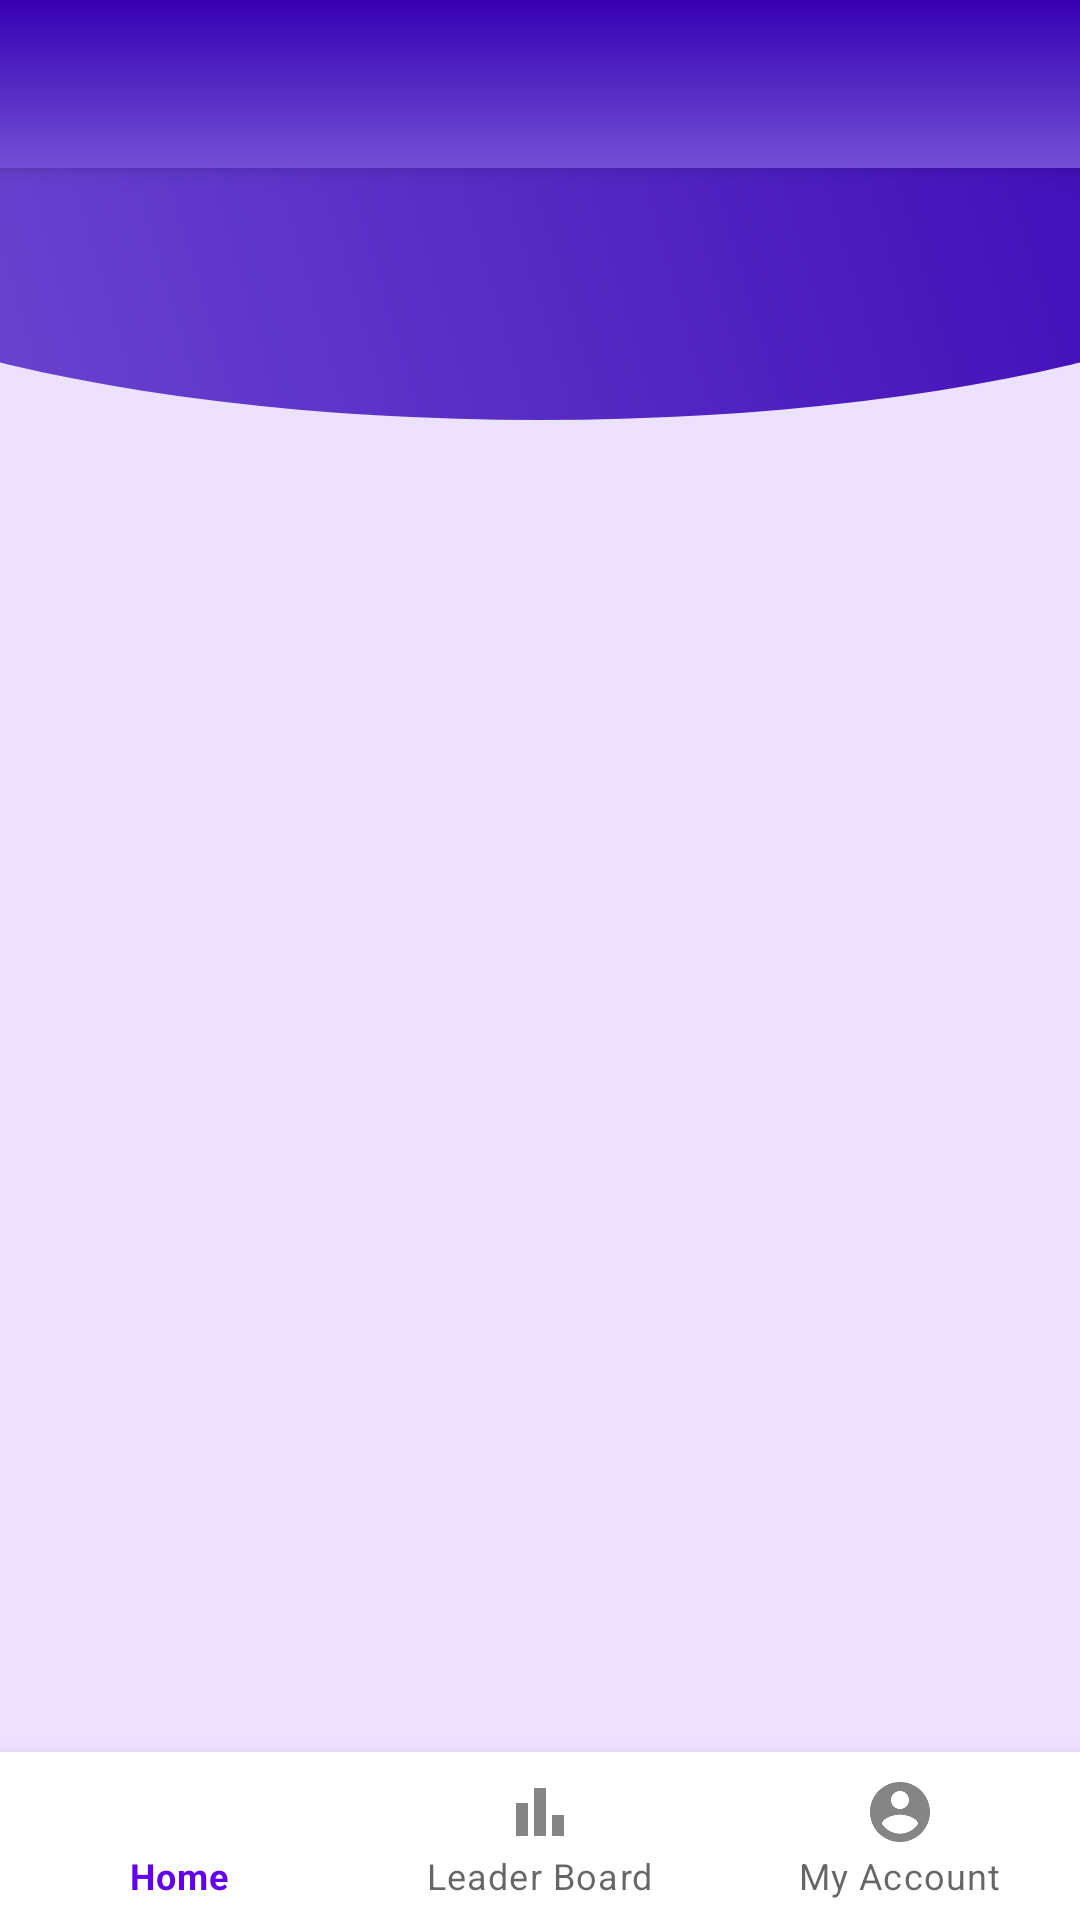

This screen was rendered from an Android layout file. Write that file and the resources it references.
<!-- AndroidManifest.xml: application theme Theme.Quiz -->
<!-- res/layout/app_bar_main.xml -->
<?xml version="1.0" encoding="utf-8"?>
<androidx.coordinatorlayout.widget.CoordinatorLayout xmlns:android="http://schemas.android.com/apk/res/android"
    xmlns:app="http://schemas.android.com/apk/res-auto"
    xmlns:tools="http://schemas.android.com/tools"
    android:layout_width="match_parent"
    android:layout_height="match_parent"
    tools:context=".MainActivity">

    <com.google.android.material.appbar.AppBarLayout
        android:layout_width="match_parent"
        android:layout_height="wrap_content"
        android:theme="@style/Theme.Quiz.AppBarOverlay">

        <androidx.appcompat.widget.Toolbar
            android:id="@+id/toolbar"
            android:layout_width="match_parent"
            android:layout_height="?attr/actionBarSize"
            android:background="@drawable/toolbar_gradient"
            app:popupTheme="@style/Theme.Quiz.PopupOverlay" />

    </com.google.android.material.appbar.AppBarLayout>

    <include layout="@layout/content_main" />



</androidx.coordinatorlayout.widget.CoordinatorLayout>
<!-- res/layout/content_main.xml (included above) -->
<?xml version="1.0" encoding="utf-8"?>
<androidx.constraintlayout.widget.ConstraintLayout xmlns:android="http://schemas.android.com/apk/res/android"
xmlns:app="http://schemas.android.com/apk/res-auto"
xmlns:tools="http://schemas.android.com/tools"
android:layout_width="match_parent"
android:layout_height="match_parent"
app:layout_behavior="@string/appbar_scrolling_view_behavior"
    tools:context=".MainActivity"
    android:background="@drawable/main_background"
tools:showIn="@layout/app_bar_main">


    <com.google.android.material.bottomnavigation.BottomNavigationView
        android:id="@+id/bottom_nav_bar"
        android:layout_width="0dp"
        android:layout_height="wrap_content"
        android:background="?android:attr/windowBackground"
        app:layout_constraintBottom_toBottomOf="parent"
        app:layout_constraintEnd_toEndOf="parent"
        app:layout_constraintStart_toStartOf="parent"
        app:layout_constraintTop_toBottomOf="@id/main_frame"
        app:menu="@menu/bottom_menu" />

    <FrameLayout
        android:id="@+id/main_frame"
        android:layout_width="0dp"
        android:layout_height="0dp"
        app:layout_constraintBottom_toTopOf="@+id/bottom_nav_bar"
        app:layout_constraintEnd_toEndOf="parent"
        app:layout_constraintStart_toStartOf="parent"
        app:layout_constraintTop_toTopOf="parent">

    </FrameLayout>
</androidx.constraintlayout.widget.ConstraintLayout>
<!-- resources referenced by this layout -->
<resources>
  <!-- drawable main_background (drawable) -->
  <?xml version="1.0" encoding="utf-8"?>
  <layer-list xmlns:android="http://schemas.android.com/apk/res/android">
  
      <item>
          <shape android:shape="rectangle">
              <solid android:color="@color/background"/>
          </shape>
      </item>
      <item
          android:bottom="500dp"
          android:left="-100dp"
          android:right="-100dp"
          android:top="-80dp">
          <shape
              android:shape="oval">
              <gradient
                  android:startColor="@color/primary"
                  android:endColor="@color/purple_700"
                  android:angle="45"/>
          </shape>
      </item>
  </layer-list>
  <!-- drawable toolbar_gradient (drawable) -->
  <shape xmlns:android="http://schemas.android.com/apk/res/android" android:shape="rectangle">
      <gradient
          android:startColor="@color/primary"
          android:endColor="@color/purple_700"
          android:angle="90"/>
  </shape>
  <style name="Theme.Quiz.AppBarOverlay" parent="ThemeOverlay.AppCompat.Dark.ActionBar" />
  <style name="Theme.Quiz.PopupOverlay" parent="ThemeOverlay.AppCompat.Light" />
  <style name="Theme.Quiz" parent="Theme.MaterialComponents.DayNight.NoActionBar">
          
          <item name="colorPrimary">@color/purple_500</item>
          <item name="colorPrimaryVariant">@color/purple_700</item>
          <item name="colorOnPrimary">@color/white</item>
  
          
          <item name="colorSecondary">@color/teal_200</item>
          <item name="colorSecondaryVariant">@color/teal_700</item>
          <item name="colorOnSecondary">@color/black</item>
  
          
          <item name="android:statusBarColor">?attr/colorPrimaryVariant</item>
      </style>
  <color name="background">#ECE1FF</color>
  <color name="primary">#7350D5</color>
  <color name="purple_700">#FF3700B3</color>
  <color name="purple_500">#FF6200EE</color>
  <color name="white">#FFFFFFFF</color>
  <color name="teal_200">#FF03DAC5</color>
  <color name="teal_700">#FF018786</color>
  <color name="black">#FF000000</color>
</resources>
